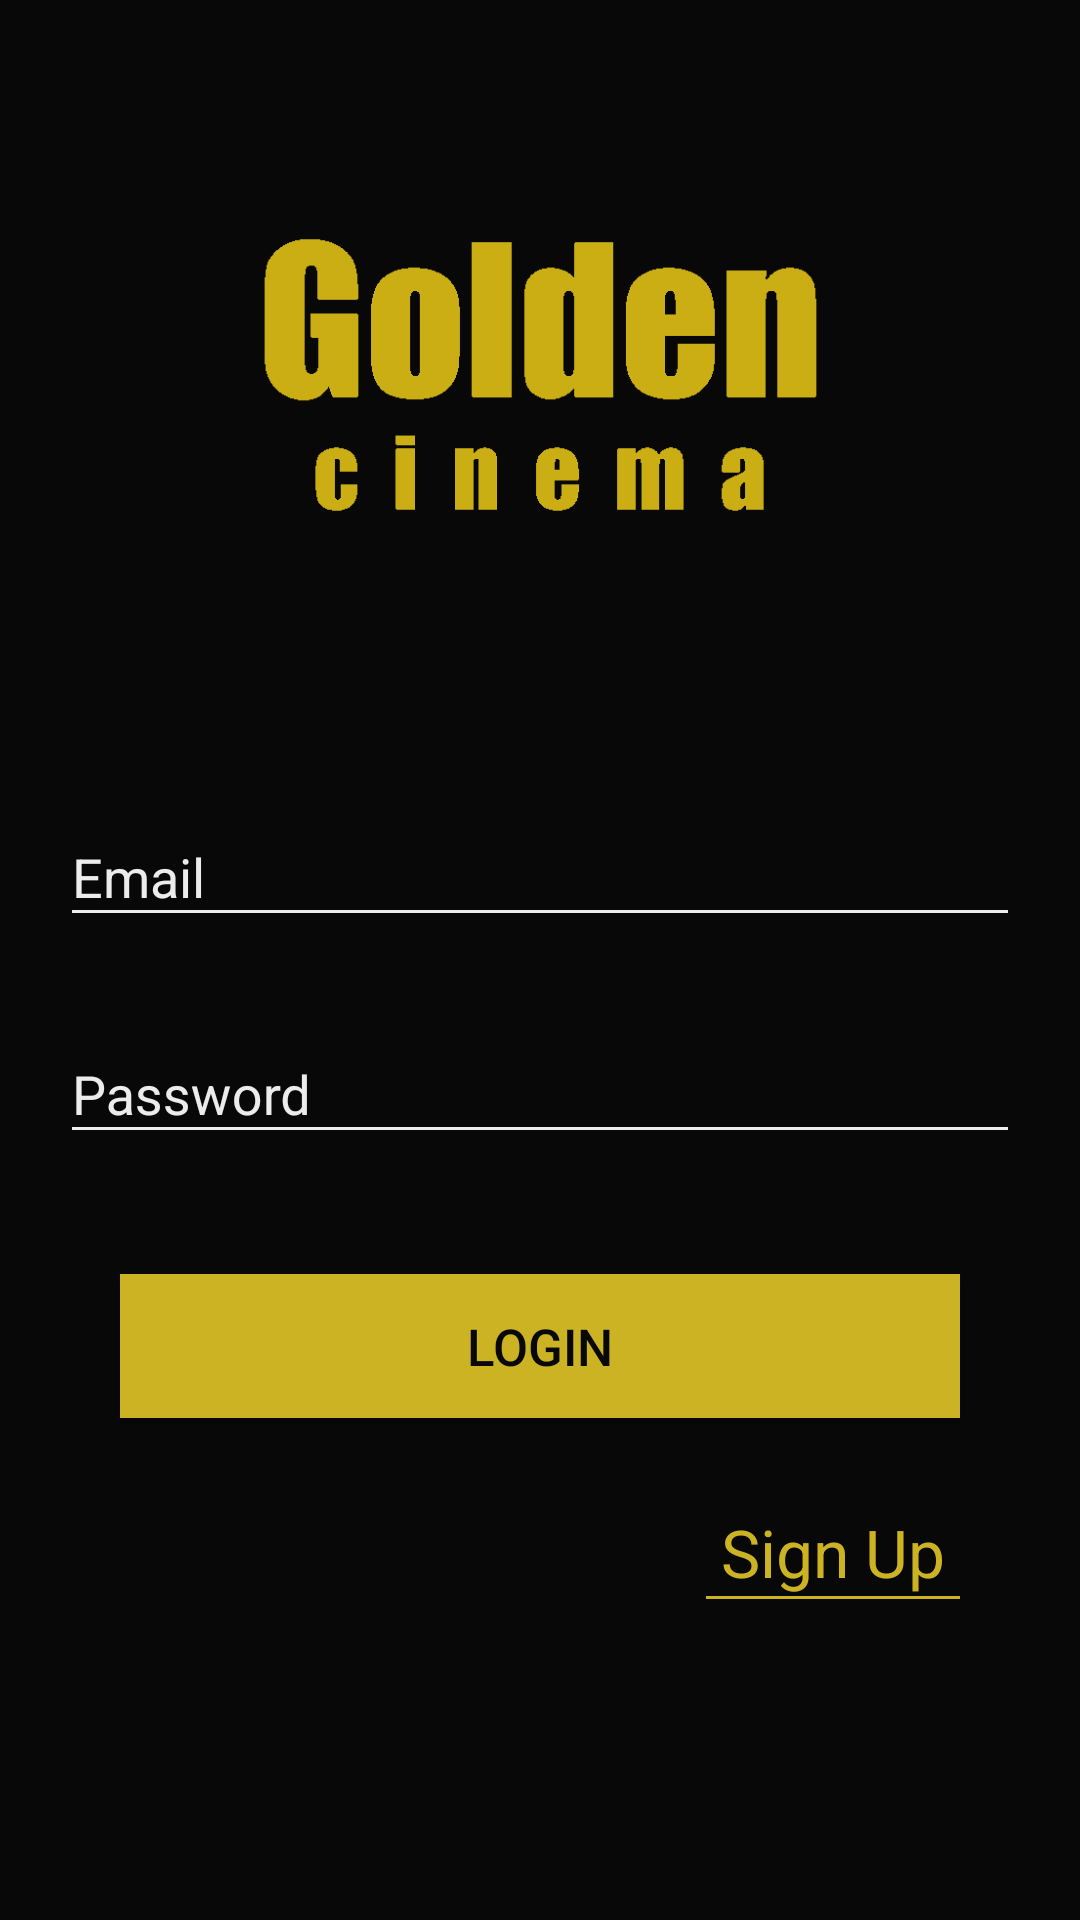

Produce the Android XML layout that renders to this screen, including the resource entries it uses.
<!-- AndroidManifest.xml: application theme AppTheme -->
<!-- res/layout/activity_login.xml -->
<?xml version="1.0" encoding="utf-8"?>
<ScrollView xmlns:android="http://schemas.android.com/apk/res/android"
    xmlns:app="http://schemas.android.com/apk/res-auto"
    xmlns:tools="http://schemas.android.com/tools"
    android:layout_width="match_parent"
    android:layout_height="match_parent"
    android:background="@color/colorPrimaryDark"
    tools:context=".Login"
    >

    <LinearLayout
        android:layout_width="match_parent"
        android:layout_height="match_parent"
        android:gravity="center"
        android:orientation="vertical">

        <ImageView
            android:layout_width="@dimen/logo_size"
            android:layout_height="@dimen/logo_size"
            app:srcCompat="@drawable/logos"

            android:layout_marginRight="30dp"
            android:layout_marginLeft="30dp"
            />

        <LinearLayout
            android:layout_width="match_parent"
            android:layout_height="wrap_content"
            android:orientation="vertical"
            android:layout_marginRight="@dimen/margin10"
            android:layout_marginLeft="@dimen/margin10"
            >

            <android.support.design.widget.TextInputLayout

                android:layout_width="match_parent"
                android:layout_height="wrap_content"
                android:layout_centerHorizontal="true"
                android:textColorHint="@color/white"
                android:textColorHighlight="@color/colorAccent"
                android:layout_margin="@dimen/margin10"
                >


                <EditText
                    android:id="@+id/email"
                    android:layout_width="match_parent"
                    android:layout_height="wrap_content"
                    android:ems="10"
                    android:inputType="textEmailAddress"
                    android:hint="@string/Email"
                    android:backgroundTint= "@color/white"

                    android:textColorLink="@color/colorAccent"
                    android:textColorHint="@color/white"
                    android:textColorHighlight="@color/white"
                    android:textColor="@color/white"/>
            </android.support.design.widget.TextInputLayout>
            <android.support.design.widget.TextInputLayout

                android:layout_width="match_parent"
                android:layout_height="wrap_content"
                android:layout_centerHorizontal="true"
                android:textColorHint="@color/white"
                android:textColorHighlight="@color/white"
                android:layout_margin="@dimen/margin10"
                >


                <EditText
                    android:id="@+id/password"
                    android:layout_width="match_parent"
                    android:layout_height="wrap_content"
                    android:ems="10"
                    android:hint="@string/Password"
                    android:backgroundTint= "@color/white"
                    android:textColorHint="@color/white"
                    android:inputType="textPassword"
                    android:textColorLink="@color/colorAccent"
                    android:textColorHighlight="@color/colorAccent"
                    android:textColor="@color/white"/>
            </android.support.design.widget.TextInputLayout>


            <Button
                android:id="@+id/login"
                android:layout_width="match_parent"
                android:layout_height="wrap_content"
                android:layout_margin="@dimen/margin"
                android:text="@string/login"
                android:textColor="@color/colorPrimaryDark"
                android:textSize="@dimen/text_medium"
                android:background="@color/colorAccent"/>

            <LinearLayout
                android:id="@+id/signup"
                android:layout_width="wrap_content"
                android:layout_height="wrap_content"
                android:layout_gravity="right"
                android:layout_marginEnd="@dimen/margin"
                android:orientation="vertical">

                <TextView

                    android:layout_width="wrap_content"
                    android:layout_height="wrap_content"
                    android:layout_gravity="center"
                    android:gravity="center"
                    android:paddingLeft="5dp"
                    android:paddingRight="5dp"
                    android:text="@string/signup"
                    android:textColor="@color/colorAccent"
                    android:textColorHighlight="@color/colorAccent"

                    android:textSize="@dimen/text_big"


                    />
                <View
                    android:layout_width="match_parent"
                    android:layout_height="1dp"
                    android:background="@color/colorAccent"
                    />
            </LinearLayout>
        </LinearLayout>




    </LinearLayout>



</ScrollView>
<!-- resources referenced by this layout -->
<resources>
  <color name="colorAccent">#ccb324</color>
  <color name="colorPrimaryDark">#080808</color>
  <color name="white">#ececec</color>
  <dimen name="logo_size">250dp</dimen>
  <dimen name="margin">30dp</dimen>
  <dimen name="margin10">10dp</dimen>
  <dimen name="text_big">22sp</dimen>
  <dimen name="text_medium">17sp</dimen>
  <!-- drawable logos: png bitmap (drawable, 21588 bytes) -->
  <string name="Email">Email</string>
  <string name="Password">Password</string>
  <string name="login">login</string>
  <string name="signup">Sign Up</string>
  <style name="AppTheme" parent="Theme.AppCompat.Light.NoActionBar">
          
          <item name="colorPrimary">@color/colorPrimary</item>
          <item name="colorPrimaryDark">@color/colorPrimaryDark</item>
          <item name="colorAccent">@color/colorAccent</item>
      </style>
  <color name="colorPrimary">#43423c</color>
</resources>
